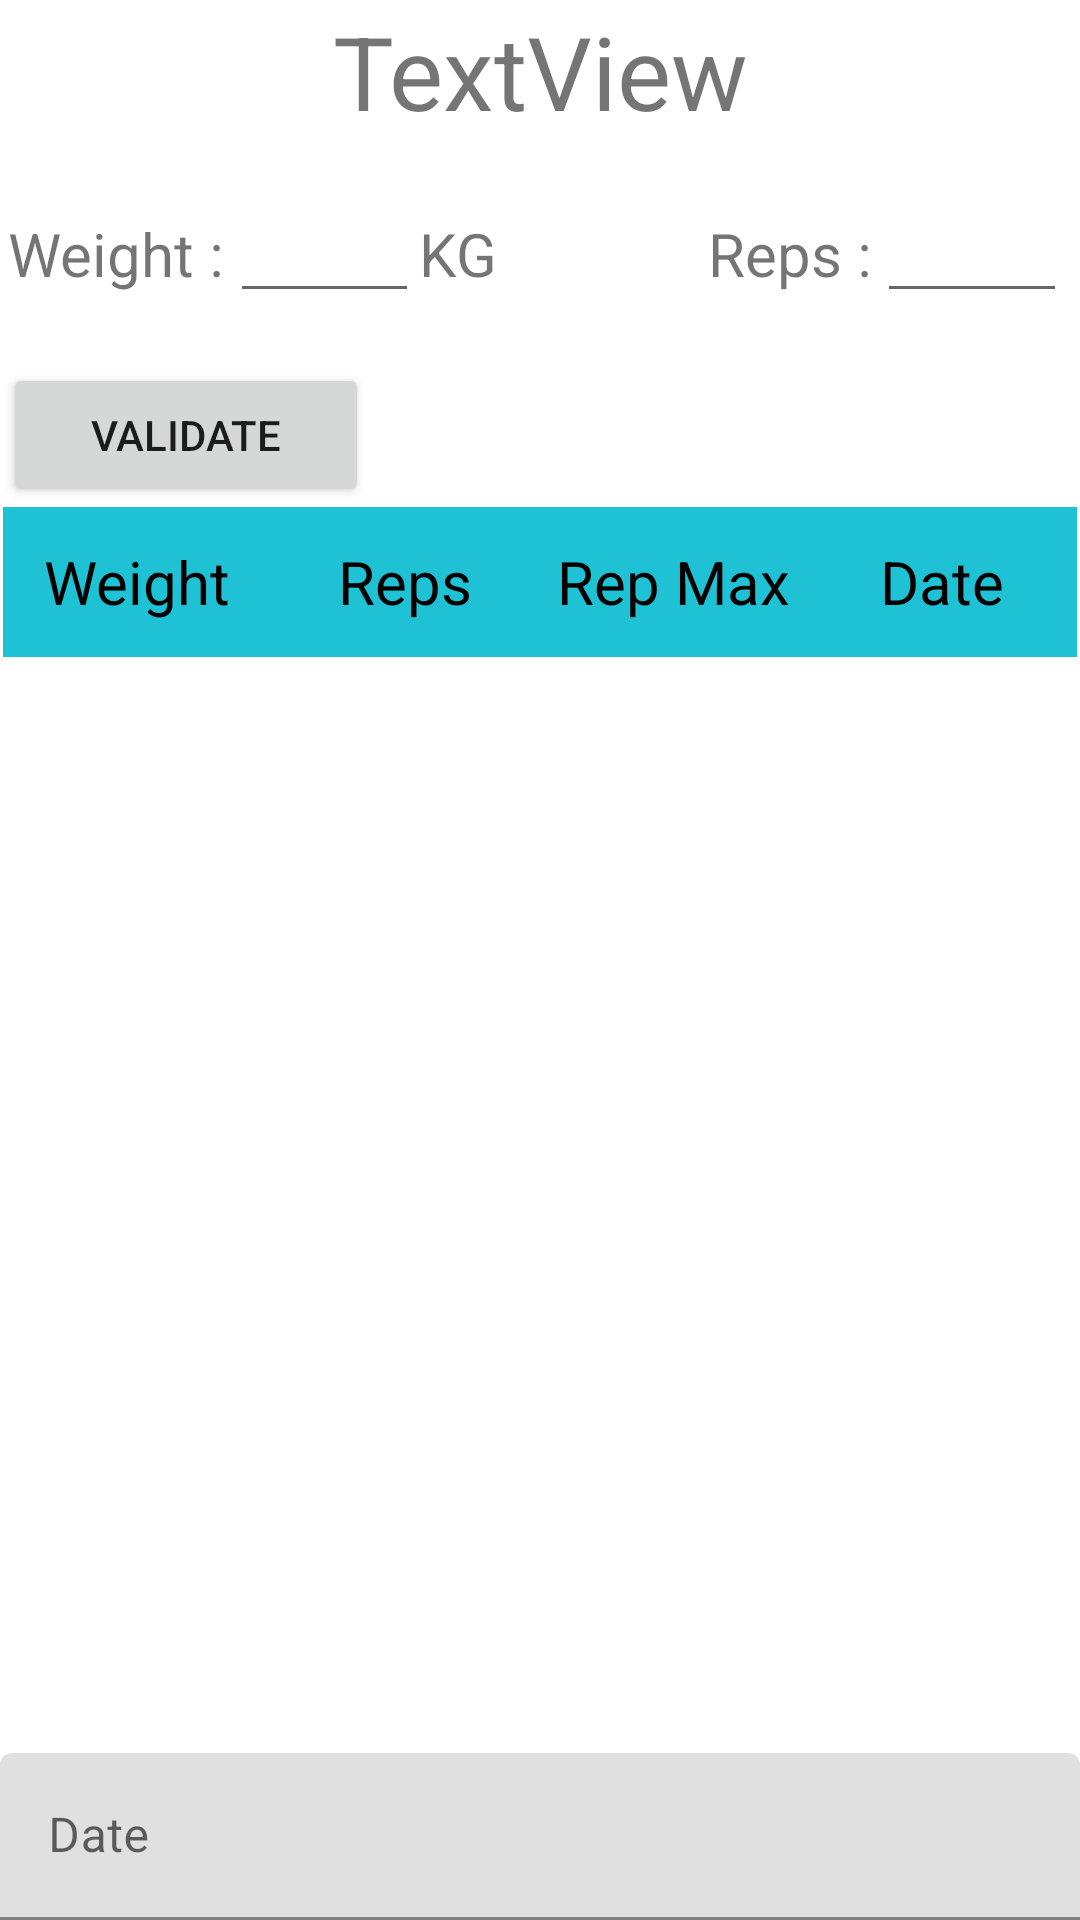

Layout XML and referenced resources for this Android screen:
<!-- AndroidManifest.xml: application theme Theme.FitnessTracker -->
<!-- res/layout/activity_exerciseinfo.xml -->
<?xml version="1.0" encoding="utf-8"?>
<androidx.constraintlayout.widget.ConstraintLayout xmlns:android="http://schemas.android.com/apk/res/android"
    xmlns:app="http://schemas.android.com/apk/res-auto"
    xmlns:tools="http://schemas.android.com/tools"
    android:layout_width="match_parent"
    android:layout_height="match_parent">

    <LinearLayout
        android:id="@+id/linearLayout"
        android:layout_width="0dp"
        android:layout_height="0dp"
        android:layout_marginStart="1dp"
        android:layout_marginTop="1dp"
        android:layout_marginEnd="1dp"
        android:layout_marginBottom="1dp"
        android:orientation="vertical"
        app:layout_constraintBottom_toBottomOf="parent"
        app:layout_constraintEnd_toEndOf="parent"
        app:layout_constraintStart_toStartOf="parent"
        app:layout_constraintTop_toTopOf="parent">

        <TextView
            android:id="@+id/textView_ExoName"
            android:layout_width="match_parent"
            android:layout_height="wrap_content"
            android:text="TextView"
            android:textAlignment="center"
            android:textSize="34sp" />

        <ImageView
            android:id="@+id/imageView_exoimage"
            android:layout_width="match_parent"
            android:layout_height="wrap_content"
            tools:srcCompat="@tools:sample/avatars" />

        <LinearLayout
            android:layout_width="match_parent"
            android:layout_height="58dp"
            android:layout_marginTop="50px"
            android:orientation="horizontal">

            <TextView
                android:id="@+id/textView4"
                android:layout_width="wrap_content"
                android:layout_height="wrap_content"
                android:layout_marginLeft="5px"
                android:layout_weight="0"
                android:text="Weight :"
                android:textSize="20sp" />

            <EditText
                android:id="@+id/TextNumber_weight"
                android:layout_width="30dp"
                android:layout_height="wrap_content"
                android:layout_marginLeft="5px"
                android:layout_weight="10"
                android:ems="10"
                android:inputType="number" />

            <TextView
                android:id="@+id/textView7"
                android:layout_width="wrap_content"
                android:layout_height="wrap_content"
                android:layout_marginRight="50dp"
                android:layout_weight="0"
                android:text="KG"
                android:textSize="20sp" />

            <TextView
                android:id="@+id/textView6"
                android:layout_width="wrap_content"
                android:layout_height="wrap_content"
                android:layout_marginLeft="60px"
                android:layout_weight="0"
                android:text="Reps :"
                android:textSize="20sp" />

            <EditText
                android:id="@+id/TextNumber_Reps"
                android:layout_width="30dp"
                android:layout_height="wrap_content"
                android:layout_marginLeft="5px"
                android:layout_marginRight="10px"
                android:layout_weight="10"
                android:ems="10"
                android:inputType="number" />
        </LinearLayout>

        <Button
            android:id="@+id/button_validate"
            android:layout_width="122dp"
            android:layout_height="wrap_content"
            android:text="Validate" />

        <LinearLayout
            android:layout_width="match_parent"
            android:layout_height="wrap_content"
            android:background="#1ec2d4"
            android:orientation="horizontal">

            <TextView
                android:layout_width="0dp"
                android:layout_height="50dp"
                android:layout_weight="1"
                android:gravity="center"
                android:text="Weight"
                android:textColor="#000000"
                android:textSize="20sp" />

            <TextView
                android:layout_width="0dp"
                android:layout_height="50dp"
                android:layout_weight="1"
                android:gravity="center"
                android:text="Reps"
                android:textColor="#000000"
                android:textSize="20sp" />

            <TextView
                android:layout_width="0dp"
                android:layout_height="50dp"
                android:layout_weight="1"
                android:gravity="center"
                android:text="Rep Max"
                android:textColor="#000000"
                android:textSize="20sp" />

            <TextView
                android:layout_width="0dp"
                android:layout_height="50dp"
                android:layout_weight="1"
                android:gravity="center"
                android:text="Date"
                android:textColor="#000000"
                android:textSize="20sp" />

        </LinearLayout>

        <ListView

            android:id="@+id/listView"
            android:layout_width="match_parent"
            android:layout_height="350dp"
            android:textSize="10sp"
            android:textColor="#000000">

        </ListView>

    </LinearLayout>




    <com.google.android.material.textfield.TextInputLayout
        app:layout_constraintBottom_toBottomOf="parent"
        app:layout_constraintEnd_toEndOf="parent"
        android:id="@+id/dateTIL"
        android:layout_width="match_parent"
        android:layout_height="wrap_content"
        android:layout_centerHorizontal="true"
        android:layout_centerVertical="true"
        >

        <EditText
            android:id="@+id/dateFormat"
            android:layout_width="match_parent"
            android:layout_height="wrap_content"
            android:hint="Date"
            android:inputType="date" />
    </com.google.android.material.textfield.TextInputLayout>
</androidx.constraintlayout.widget.ConstraintLayout>
<!-- resources referenced by this layout -->
<resources>
  <style name="Theme.FitnessTracker" parent="Theme.MaterialComponents.DayNight.DarkActionBar">
          
          <item name="colorPrimary">@color/purple_500</item>
          <item name="colorPrimaryVariant">@color/purple_700</item>
          <item name="colorOnPrimary">@color/white</item>
          
          <item name="colorSecondary">@color/teal_200</item>
          <item name="colorSecondaryVariant">@color/teal_700</item>
          <item name="colorOnSecondary">@color/black</item>
          
          <item name="android:statusBarColor" tools:targetApi="l">?attr/colorPrimaryVariant</item>
          
      </style>
  <color name="purple_500">#FF6200EE</color>
  <color name="purple_700">#FF3700B3</color>
  <color name="white">#FFFFFFFF</color>
  <color name="teal_200">#FF03DAC5</color>
  <color name="teal_700">#FF018786</color>
  <color name="black">#FF000000</color>
</resources>
